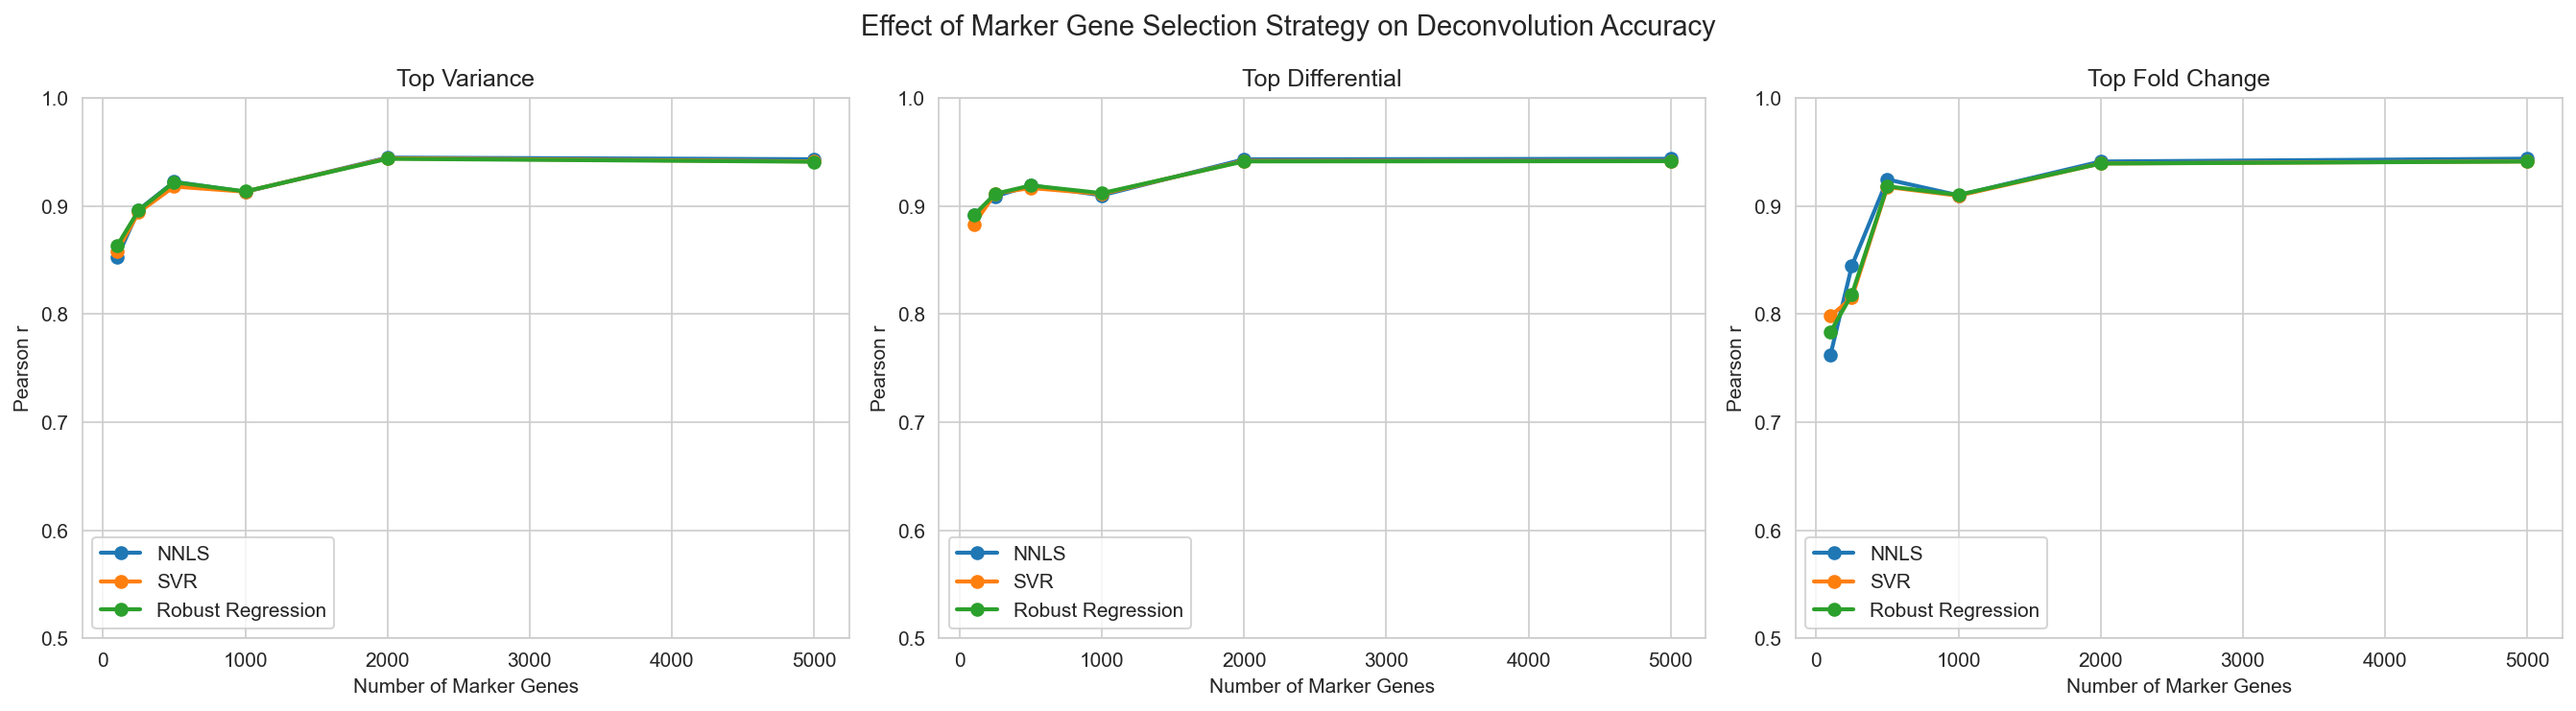

The table this chart was drawn from, first rows:
strategy, n_genes, method, pearson_r, rmse
Top Variance, 100, NNLS, 0.8527, 0.0604
Top Variance, 100, SVR, 0.8585, 0.0585
Top Variance, 100, Robust Regression, 0.8636, 0.0576
Top Variance, 250, NNLS, 0.8966, 0.0509
Top Variance, 250, SVR, 0.8943, 0.0517
Top Variance, 250, Robust Regression, 0.8961, 0.0504
Top Variance, 500, NNLS, 0.9225, 0.044
Top Variance, 500, SVR, 0.9181, 0.0454
Top Variance, 500, Robust Regression, 0.9221, 0.0441
Top Variance, 1000, NNLS, 0.9132, 0.0448
Top Variance, 1000, SVR, 0.9134, 0.0449
Top Variance, 1000, Robust Regression, 0.9136, 0.0448
Top Variance, 2000, NNLS, 0.9449, 0.0368
Top Variance, 2000, SVR, 0.9443, 0.037
Top Variance, 2000, Robust Regression, 0.9438, 0.0373
Top Variance, 5000, NNLS, 0.9434, 0.0367
Top Variance, 5000, SVR, 0.9414, 0.0372
Top Variance, 5000, Robust Regression, 0.9411, 0.0375
Top Differential, 100, NNLS, 0.8919, 0.0511
Top Differential, 100, SVR, 0.8832, 0.0526
Top Differential, 100, Robust Regression, 0.8916, 0.0512
Top Differential, 250, NNLS, 0.909, 0.0475
Top Differential, 250, SVR, 0.9118, 0.0467
Top Differential, 250, Robust Regression, 0.9114, 0.0468
Top Differential, 500, NNLS, 0.9192, 0.0454
Top Differential, 500, SVR, 0.9168, 0.0463
Top Differential, 500, Robust Regression, 0.9191, 0.0457
Top Differential, 1000, NNLS, 0.91, 0.0456
Top Differential, 1000, SVR, 0.9113, 0.0455
Top Differential, 1000, Robust Regression, 0.912, 0.0452
Top Differential, 2000, NNLS, 0.9433, 0.0374
Top Differential, 2000, SVR, 0.9419, 0.0379
Top Differential, 2000, Robust Regression, 0.9414, 0.0382
Top Differential, 5000, NNLS, 0.9438, 0.0366
Top Differential, 5000, SVR, 0.9418, 0.0371
Top Differential, 5000, Robust Regression, 0.9416, 0.0373
Top Fold Change, 100, NNLS, 0.7622, 0.083
Top Fold Change, 100, SVR, 0.7982, 0.0761
Top Fold Change, 100, Robust Regression, 0.7836, 0.0811
Top Fold Change, 250, NNLS, 0.8446, 0.0655
Top Fold Change, 250, SVR, 0.8151, 0.0731
Top Fold Change, 250, Robust Regression, 0.8181, 0.0723
Top Fold Change, 500, NNLS, 0.9247, 0.0444
Top Fold Change, 500, SVR, 0.9177, 0.0471
Top Fold Change, 500, Robust Regression, 0.9183, 0.0469
Top Fold Change, 1000, NNLS, 0.91, 0.0457
Top Fold Change, 1000, SVR, 0.9097, 0.0462
Top Fold Change, 1000, Robust Regression, 0.9104, 0.046
Top Fold Change, 2000, NNLS, 0.9413, 0.0381
Top Fold Change, 2000, SVR, 0.9395, 0.0386
Top Fold Change, 2000, Robust Regression, 0.9394, 0.039
Top Fold Change, 5000, NNLS, 0.9439, 0.0366
Top Fold Change, 5000, SVR, 0.9414, 0.0373
Top Fold Change, 5000, Robust Regression, 0.9413, 0.0375
